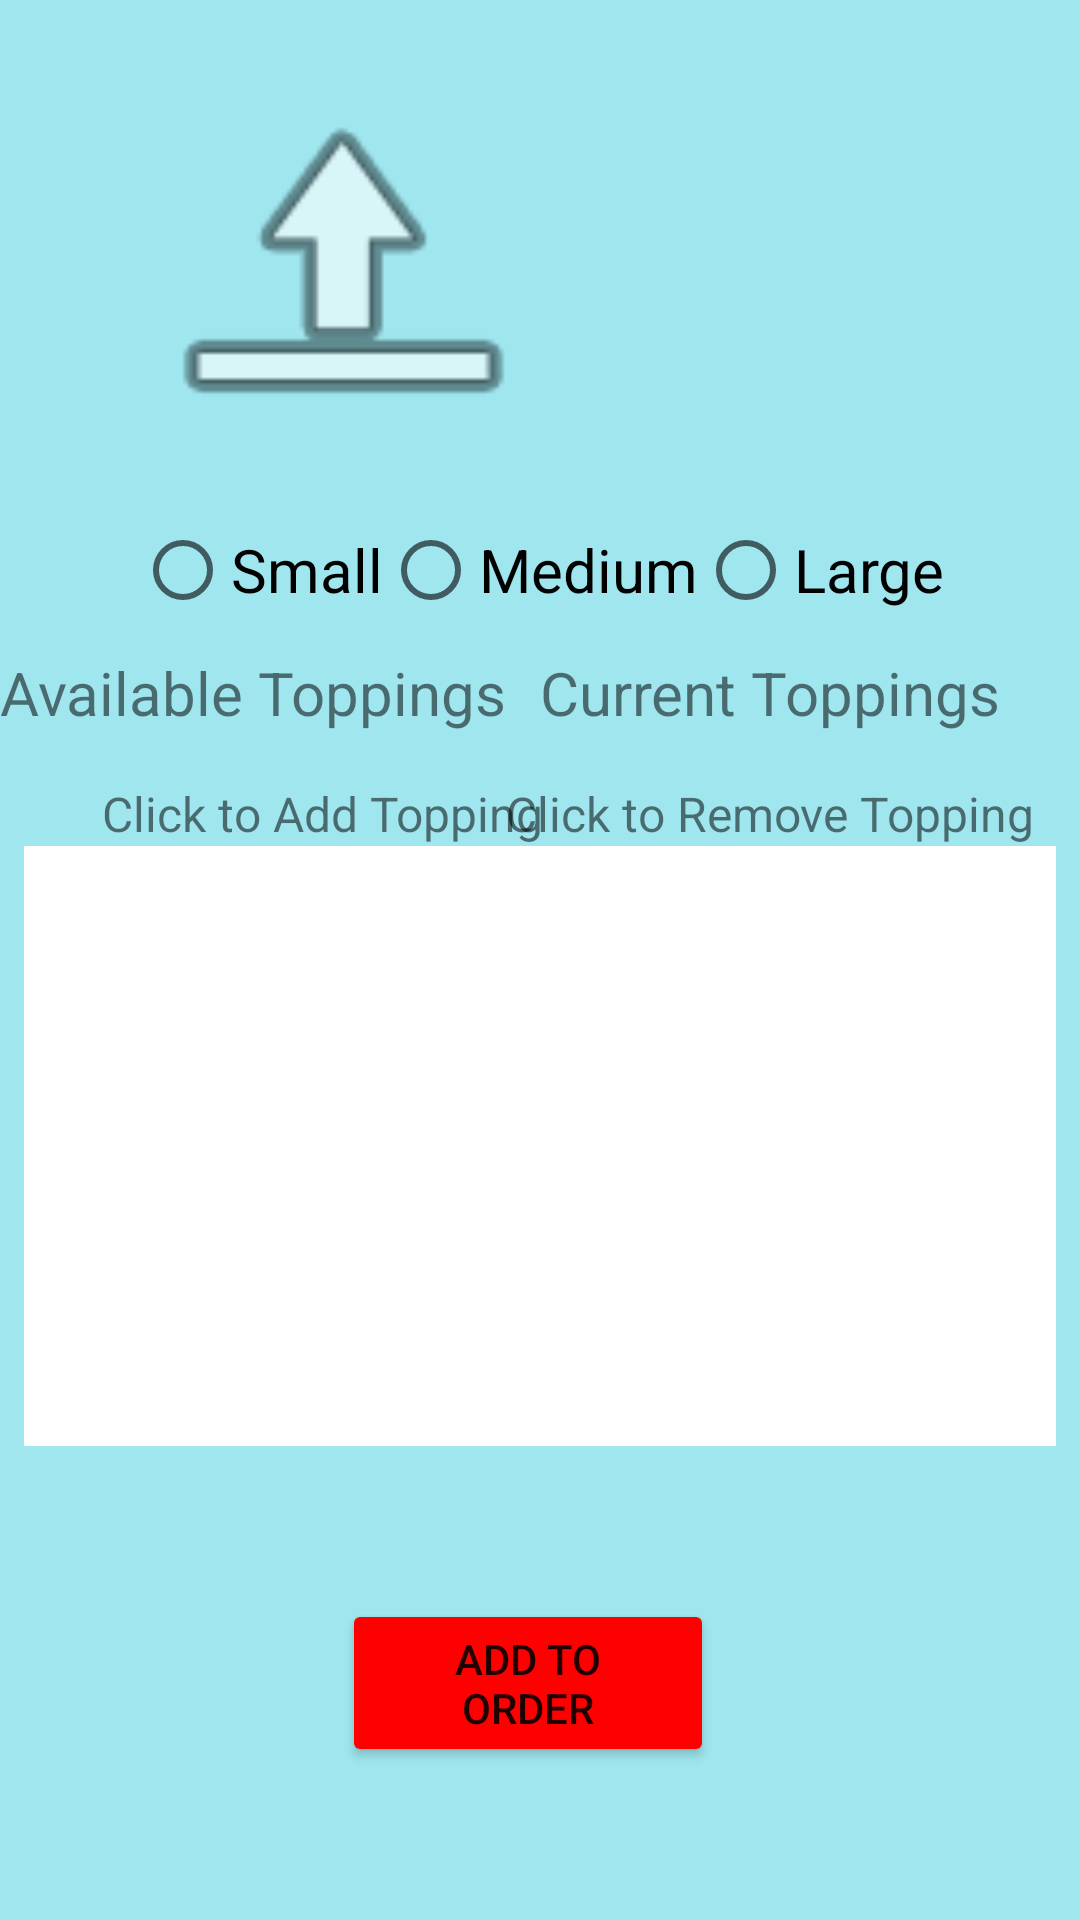

Write the Android layout XML for this screen, with the resource values it uses.
<!-- AndroidManifest.xml: application theme Theme.P5RUPizza -->
<!-- res/layout/activity_pizza_options.xml -->
<?xml version="1.0" encoding="utf-8"?>
<androidx.constraintlayout.widget.ConstraintLayout xmlns:android="http://schemas.android.com/apk/res/android"
    xmlns:app="http://schemas.android.com/apk/res-auto"
    xmlns:tools="http://schemas.android.com/tools"
    android:layout_width="match_parent"
    android:layout_height="match_parent"
    android:background="#6000BCD4"
    tools:context=".MainActivity"
    tools:layout_editor_absoluteX="0dp"
    tools:layout_editor_absoluteY="208dp">
    <ImageView
        android:id="@+id/pizzaImageView"
        android:layout_width="197dp"
        android:layout_height="146dp"
        android:layout_marginStart="16dp"
        android:layout_marginTop="16dp"
        android:padding="4dp"
        android:paddingStart="4dp"
        android:paddingLeft="4dp"
        android:paddingEnd="4dp"
        android:paddingRight="4dp"
        android:paddingBottom="4dp"
        app:layout_constraintStart_toStartOf="parent"
        app:layout_constraintTop_toTopOf="parent"
        app:srcCompat="@android:drawable/ic_menu_upload"
        tools:srcCompat="@drawable/pizza_options" />
    <TextView
        android:id="@+id/styleTextView"
        android:layout_width="wrap_content"
        android:layout_height="wrap_content"
        android:layout_marginStart="8dp"
        android:layout_marginTop="24dp"
        android:layout_marginEnd="8dp"
        android:gravity="center"
        android:padding="4dp"
        android:paddingStart="4dp"
        android:paddingLeft="4dp"
        android:paddingEnd="4dp"
        android:paddingRight="4dp"
        android:textSize="20sp"
        app:layout_constraintEnd_toEndOf="parent"
        app:layout_constraintStart_toEndOf="@+id/pizzaImageView"
        app:layout_constraintTop_toTopOf="parent" />
    <TextView
        android:id="@+id/flavorTextView"
        android:layout_width="wrap_content"
        android:layout_height="wrap_content"
        android:layout_marginStart="8dp"
        android:layout_marginEnd="8dp"
        android:gravity="center"
        android:padding="4dp"
        android:paddingStart="4dp"
        android:paddingLeft="16dp"
        android:paddingTop="4dp"
        android:paddingEnd="4dp"
        android:paddingRight="16dp"
        android:paddingBottom="4dp"
        android:textSize="20sp"
        app:layout_constraintEnd_toEndOf="parent"
        app:layout_constraintStart_toEndOf="@+id/pizzaImageView"
        app:layout_constraintTop_toBottomOf="@+id/styleTextView" />
    <TextView
        android:id="@+id/crustTextView"
        android:layout_width="wrap_content"
        android:layout_height="wrap_content"
        android:layout_marginStart="8dp"
        android:layout_marginEnd="8dp"
        android:gravity="center"
        android:textSize="20sp"
        app:layout_constraintEnd_toEndOf="parent"
        app:layout_constraintStart_toEndOf="@+id/pizzaImageView"
        app:layout_constraintTop_toBottomOf="@+id/flavorTextView" />
    <RadioGroup
        android:id="@+id/sizeRadioGroup"
        android:layout_width="wrap_content"
        android:layout_height="wrap_content"
        android:orientation="horizontal"
        android:padding="4dp"
        android:paddingStart="4dp"
        android:paddingLeft="4dp"
        android:paddingTop="4dp"
        android:paddingEnd="4dp"
        android:paddingRight="4dp"
        android:paddingBottom="4dp"
        app:layout_constraintEnd_toEndOf="parent"
        app:layout_constraintStart_toStartOf="parent"
        app:layout_constraintTop_toBottomOf="@+id/pizzaImageView">
        <RadioButton
            android:id="@+id/smallSizeButton"
            android:layout_width="match_parent"
            android:layout_height="wrap_content"
            android:text="@string/small_radio_button_label"
            android:gravity="center"
            android:textSize="20sp" />
        <RadioButton
            android:id="@+id/mediumSizeButton"
            android:layout_width="match_parent"
            android:layout_height="wrap_content"
            android:text="@string/medium_radio_button_label"
            android:gravity="center"
            android:textSize="20sp" />
        <RadioButton
            android:id="@+id/largeSizeButton"
            android:layout_width="match_parent"
            android:layout_height="wrap_content"
            android:minHeight="48dp"
            android:text="@string/large_radio_button_label"
            android:gravity="center"
            android:textSize="20sp" />
    </RadioGroup>
    <ListView
        android:id="@+id/toppingsListView"
        android:layout_width="191dp"
        android:layout_height="200dp"
        android:layout_marginTop="64dp"
        android:layout_marginEnd="8dp"
        android:background="#FFFFFF"
        android:padding="4dp"
        android:paddingStart="4dp"
        android:paddingLeft="4dp"
        android:paddingTop="4dp"
        android:paddingEnd="4dp"
        android:paddingRight="4dp"
        android:paddingBottom="4dp"
        app:layout_constraintEnd_toEndOf="parent"
        app:layout_constraintTop_toBottomOf="@+id/sizeRadioGroup" />
    <TextView
        android:id="@+id/pizzaSubtotalTextView"
        android:layout_width="wrap_content"
        android:layout_height="wrap_content"
        android:layout_marginTop="8dp"
        android:gravity="center"
        android:padding="4dp"
        android:paddingStart="4dp"
        android:paddingLeft="4dp"
        android:paddingEnd="4dp"
        android:paddingRight="4dp"
        android:paddingBottom="4dp"
        android:textSize="20sp"
        app:layout_constraintEnd_toEndOf="parent"
        app:layout_constraintStart_toStartOf="parent"
        app:layout_constraintTop_toBottomOf="@+id/toppingsListView" />
    <Button
        android:id="@+id/addToOrderButton"
        android:layout_width="124dp"
        android:layout_height="56dp"
        android:layout_marginTop="8dp"
        android:backgroundTint="#FF0000"
        android:paddingLeft="16dp"
        android:paddingTop="4dp"
        android:paddingRight="16dp"
        android:paddingBottom="4dp"
        android:text="@string/add_to_order_button"
        app:layout_constraintEnd_toEndOf="@+id/toppingsListView"
        app:layout_constraintStart_toStartOf="parent"
        app:layout_constraintTop_toBottomOf="@+id/pizzaSubtotalTextView" />
    <ListView
        android:id="@+id/availableToppingsListView"
        android:layout_width="199dp"
        android:layout_height="200dp"
        android:layout_marginStart="8dp"
        android:background="#FFFFFF"
        app:layout_constraintStart_toStartOf="parent"
        app:layout_constraintTop_toTopOf="@+id/toppingsListView" />
    <TextView
        android:id="@+id/addToppingTextPrompt"
        android:layout_width="wrap_content"
        android:layout_height="wrap_content"
        android:text="@string/click_to_add_topping_direction"
        android:textSize="16sp"
        app:layout_constraintBottom_toTopOf="@+id/availableToppingsListView"
        app:layout_constraintEnd_toEndOf="@+id/availableToppingsListView"
        app:layout_constraintStart_toStartOf="@+id/availableToppingsListView" />
    <TextView
        android:id="@+id/removeToppingTextPrompt"
        android:layout_width="wrap_content"
        android:layout_height="wrap_content"
        android:text="@string/click_to_remove_topping_direction"
        android:textSize="16sp"
        app:layout_constraintBottom_toTopOf="@+id/toppingsListView"
        app:layout_constraintEnd_toEndOf="@+id/toppingsListView"
        app:layout_constraintStart_toStartOf="@+id/toppingsListView" />
    <TextView
        android:id="@+id/textView10"
        android:layout_width="wrap_content"
        android:layout_height="wrap_content"
        android:layout_marginBottom="16dp"
        android:text="@string/available_toppings_label"
        android:textSize="20sp"
        app:layout_constraintBottom_toTopOf="@+id/addToppingTextPrompt"
        app:layout_constraintEnd_toStartOf="@+id/toppingsListView"
        app:layout_constraintStart_toStartOf="@+id/availableToppingsListView" />
    <TextView
        android:id="@+id/textView11"
        android:layout_width="wrap_content"
        android:layout_height="wrap_content"
        android:layout_marginBottom="16dp"
        android:text="@string/current_toppings_label"
        android:textSize="20sp"
        app:layout_constraintBottom_toTopOf="@+id/removeToppingTextPrompt"
        app:layout_constraintEnd_toEndOf="@+id/toppingsListView"
        app:layout_constraintStart_toStartOf="@+id/toppingsListView" />
</androidx.constraintlayout.widget.ConstraintLayout>
<!-- resources referenced by this layout -->
<resources>
  <string name="add_to_order_button">
          Add to Order
      </string>
  <string name="available_toppings_label">
          Available Toppings
      </string>
  <string name="click_to_add_topping_direction">
          Click to Add Topping
      </string>
  <string name="click_to_remove_topping_direction">
          Click to Remove Topping
      </string>
  <string name="current_toppings_label">
          Current Toppings
      </string>
  <string name="large_radio_button_label">
          Large
      </string>
  <string name="medium_radio_button_label">
          Medium
      </string>
  <string name="small_radio_button_label">
          Small
      </string>
  <style name="Theme.P5RUPizza" parent="Theme.MaterialComponents.DayNight.DarkActionBar">
          
          <item name="colorPrimary">@color/purple_500</item>
          <item name="colorPrimaryVariant">@color/purple_700</item>
          <item name="colorOnPrimary">@color/white</item>
          
          <item name="colorSecondary">@color/teal_200</item>
          <item name="colorSecondaryVariant">@color/teal_700</item>
          <item name="colorOnSecondary">@color/black</item>
          
          <item name="android:statusBarColor">?attr/colorPrimaryVariant</item>
          
      </style>
  <!-- not gathered from this repository: default colours our renderer supplied (Android Studio template values) -->
  <color name="purple_500">#FF6200EE</color>
  <color name="purple_700">#FF3700B3</color>
  <color name="teal_200">#FF03DAC5</color>
  <color name="teal_700">#FF018786</color>
  <color name="black">#FF000000</color>
  <color name="white">#FFFFFFFF</color>
</resources>
